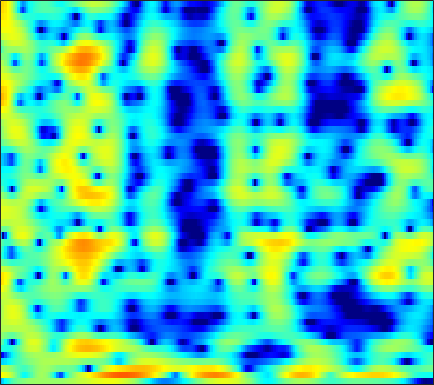

Source data for this figure (header and first rows):
-7.7507, -6.5016, -4.9792, -3.8069, -3.0635, -2.2156, -1.5166, -1.0708, -0.58864, -0.19669, 0.12387, 0.28349, 0.5204, 0.69004, 0.80017, 0.9061, 0.97809, 1.0163, 1.0453, 1.0437, 1.0092, 0.97725, 0.91655, 0.85769
4.938, 4.573, 4.032, 3.391, 2.829, 1.936, 0.8407, -0.1552, -1.63, -3.211, -4.482, -4.832, -4.245, -2.951, -1.906, -0.6722, 0.2818, 0.7672, 1.155, 1.22, 0.9681, 0.5572, -0.3273, -1.705
2.096, 1.814, 1.407, 0.9686, 0.5819, 0.02455, -0.5845, -1.069, -1.712, -2.254, -2.581, -2.572, -2.257, -1.672, -1.141, -0.4211, 0.2243, 0.6173, 1.003, 1.205, 1.272, 1.192, 0.9595, 0.6079
-6.515, -6.354, -5.845, -5.156, -4.606, -3.878, -3.197, -2.732, -2.175, -1.673, -1.21, -0.8814, -0.4583, -0.07028, 0.2081, 0.5527, 0.8561, 1.053, 1.266, 1.43, 1.553, 1.61, 1.653, 1.679
-16.69, -14.57, -11.28, -8.665, -7.118, -5.448, -4.086, -3.236, -2.228, -1.382, -0.6655, -0.205, 0.317, 0.7428, 0.9908, 1.236, 1.383, 1.442, 1.437, 1.369, 1.267, 1.183, 1.081, 1.046
-3.457, -3.799, -4.098, -4.192, -4.102, -3.718, -3.024, -2.332, -1.288, -0.2349, 0.7505, 1.4, 2.111, 2.625, 2.866, 3.001, 2.91, 2.681, 2.139, 1.312, 0.1617, -0.9325, -2.682, -4.566
-0.9095, -2.112, -4.269, -7.533, -11.53, -24.7, -14.05, -8.51, -4.269, -1.516, 0.4053, 1.482, 2.539, 3.232, 3.539, 3.706, 3.575, 3.307, 2.702, 1.811, 0.634, -0.4455, -2.083, -3.697
0.7328, 0.3259, -0.2543, -0.7892, -1.091, -1.252, -1.085, -0.755, -0.1444, 0.5342, 1.173, 1.576, 1.984, 2.225, 2.296, 2.236, 2.005, 1.73, 1.237, 0.608, -0.1142, -0.7013, -1.468, -2.183
1.757, 1.817, 1.871, 1.905, 1.924, 1.956, 1.998, 2.029, 2.067, 2.087, 2.061, 2.006, 1.867, 1.651, 1.433, 1.069, 0.6065, 0.2037, -0.4217, -1.157, -2.01, -2.743, -3.869, -5.212
1.771, 2.142, 2.553, 2.855, 3.011, 3.126, 3.131, 3.065, 2.882, 2.591, 2.199, 1.828, 1.26, 0.6222, 0.1144, -0.5671, -1.229, -1.688, -2.276, -2.846, -3.452, -3.983, -4.832, -5.921
1.345, 2.111, 2.911, 3.47, 3.742, 3.922, 3.897, 3.747, 3.366, 2.772, 1.946, 1.17, -0.08275, -1.608, -2.916, -4.748, -6.309, -6.939, -6.826, -6.06, -5.212, -4.704, -4.254, -4.068
1.212, 2.083, 2.945, 3.51, 3.767, 3.898, 3.807, 3.597, 3.126, 2.422, 1.464, 0.5445, -1.007, -3.042, -5.007, -8.469, -12.92, -14.68, -11.54, -8.03, -5.649, -4.39, -3.21, -2.449
1.758, 2.158, 2.531, 2.719, 2.745, 2.641, 2.397, 2.13, 1.676, 1.127, 0.4789, -0.05511, -0.8453, -1.659, -2.266, -2.974, -3.444, -3.586, -3.464, -3.065, -2.525, -2.105, -1.602, -1.214
2.778, 2.709, 2.482, 2.113, 1.744, 1.157, 0.5089, 0.02469, -0.564, -1.036, -1.358, -1.521, -1.648, -1.701, -1.707, -1.674, -1.584, -1.48, -1.271, -1.03, -0.7578, -0.5583, -0.3166, -0.139
4.398, 3.982, 3.206, 2.15, 1.153, -0.4742, -2.417, -3.976, -5.756, -6.402, -5.782, -4.932, -3.844, -2.992, -2.484, -1.948, -1.507, -1.2, -0.7958, -0.3847, 0.0159, 0.2858, 0.581, 0.7847
6.118, 5.615, 4.683, 3.385, 2.119, -0.08172, -3.081, -6.089, -11.14, -12.27, -8.55, -6.426, -4.669, -3.782, -3.495, -3.422, -3.445, -3.329, -2.825, -1.949, -0.9187, -0.2004, 0.5516, 0.9877
5.761, 5.475, 4.896, 4.095, 3.366, 2.26, 1.067, 0.1972, -0.8029, -1.51, -1.966, -2.238, -2.765, -3.653, -4.771, -7.245, -11.95, -19.44, -15.76, -8.111, -4.168, -2.25, -0.5565, 0.3919
2.782, 2.655, 2.34, 1.911, 1.541, 1.033, 0.5336, 0.1875, -0.2365, -0.6409, -1.043, -1.37, -1.917, -2.613, -3.26, -4.217, -5.056, -5.353, -4.992, -3.872, -2.478, -1.467, -0.3219, 0.5082
-0.5856, -0.9684, -1.59, -2.208, -2.589, -2.897, -2.942, -2.838, -2.598, -2.336, -2.129, -2.041, -1.975, -2.008, -2.048, -2.097, -2.061, -1.953, -1.661, -1.182, -0.6014, -0.1124, 0.5458, 1.174
-2.76, -3.986, -6.082, -8.732, -10.69, -11.51, -9.571, -7.731, -5.669, -4.154, -3.108, -2.582, -2.137, -1.89, -1.795, -1.734, -1.669, -1.569, -1.318, -0.9107, -0.3495, 0.1308, 0.8069, 1.52
-2.027, -3.448, -5.7, -8.379, -10.37, -11.03, -8.715, -6.641, -4.365, -2.772, -1.741, -1.295, -1.117, -1.333, -1.728, -2.46, -3.248, -3.659, -3.69, -3.045, -1.935, -1.034, 0.1291, 1.134
-1.021, -2.07, -2.82, -2.83, -2.471, -1.72, -0.7646, -0.02106, 0.8815, 1.56, 1.885, 1.878, 1.468, 0.4868, -0.7307, -3.2, -7.412, -13.41, -21.23, -9.02, -4.535, -2.548, -0.8617, 0.1494
-7.808, -19.01, -11.46, -4.599, -1.907, 0.4347, 2.006, 2.86, 3.651, 4.097, 4.216, 4.079, 3.609, 2.801, 1.992, 0.6429, -0.8184, -1.752, -2.391, -2.26, -1.793, -1.51, -1.489, -2.064
-0.3668, -1.003, -1.043, -0.3272, 0.4156, 1.401, 2.219, 2.687, 3.111, 3.301, 3.28, 3.124, 2.742, 2.197, 1.707, 0.9919, 0.2615, -0.2549, -0.8723, -1.424, -1.942, -2.393, -3.165, -4.269
2.486, 2.291, 2.164, 2.178, 2.258, 2.4, 2.525, 2.573, 2.554, 2.418, 2.138, 1.845, 1.344, 0.7315, 0.201, -0.5286, -1.258, -1.771, -2.399, -2.922, -3.377, -3.684, -4.101, -4.514
3.474, 3.394, 3.294, 3.201, 3.134, 3.031, 2.895, 2.756, 2.499, 2.133, 1.633, 1.161, 0.3846, -0.5656, -1.381, -2.585, -3.822, -4.681, -5.547, -5.918, -5.851, -5.609, -5.188, -4.799
3.666, 3.614, 3.51, 3.382, 3.275, 3.124, 2.956, 2.807, 2.548, 2.179, 1.662, 1.134, 0.1968, -1.08, -2.321, -4.491, -7.502, -10.59, -15.55, -15.11, -10.83, -8.476, -6.297, -4.856
2.902, 2.751, 2.482, 2.197, 2.02, 1.879, 1.866, 1.92, 2.017, 2.057, 1.944, 1.714, 1.166, 0.2939, -0.618, -2.197, -4.217, -5.91, -7.721, -7.866, -6.511, -5.318, -4.032, -3.1
1.041, 0.536, -0.439, -1.654, -2.512, -3.037, -2.464, -1.519, -0.1214, 1.065, 1.911, 2.32, 2.571, 2.519, 2.327, 1.885, 1.329, 0.9133, 0.4391, 0.1155, -0.06261, -0.1549, -0.3578, -0.7741
-1.522, -2.253, -3.975, -7.027, -11.05, -22.08, -11.69, -6.817, -2.974, -0.5427, 1.086, 1.937, 2.699, 3.131, 3.289, 3.332, 3.252, 3.133, 2.922, 2.661, 2.313, 1.978, 1.367, 0.426
-3.477, -3.638, -4.111, -4.734, -5.1, -5.148, -4.487, -3.621, -2.27, -0.9891, 0.06724, 0.6825, 1.278, 1.646, 1.78, 1.842, 1.804, 1.738, 1.649, 1.576, 1.51, 1.43, 1.255, 0.9711
-4.34, -4.149, -3.98, -3.827, -3.677, -3.344, -2.848, -2.378, -1.702, -1.046, -0.5049, -0.2078, -0.002994, -0.04127, -0.2163, -0.6237, -1.13, -1.455, -1.641, -1.427, -0.8423, -0.2815, 0.4726, 1.15
-5.135, -5.03, -5.01, -5.005, -4.919, -4.557, -3.871, -3.208, -2.288, -1.454, -0.8581, -0.6089, -0.6094, -1.061, -1.742, -3.241, -5.608, -8.087, -11.27, -9.355, -5.378, -2.956, -0.5646, 1.177
-6.73, -7.112, -8.241, -10.13, -11.7, -12.06, -9.387, -7.048, -4.483, -2.649, -1.439, -0.9092, -0.6565, -0.9139, -1.472, -2.696, -4.466, -6.03, -7.478, -6.52, -4.04, -2.197, -0.1205, 1.543
-6.9, -7.188, -8.269, -10.22, -12.04, -12.62, -9.566, -7.005, -4.312, -2.418, -1.153, -0.5442, -0.1168, -0.05405, -0.1943, -0.5557, -1.003, -1.288, -1.447, -1.272, -0.7793, -0.2644, 0.5573, 1.403
-4.269, -3.928, -3.662, -3.487, -3.303, -2.852, -2.125, -1.471, -0.5771, 0.1966, 0.7324, 0.9744, 1.076, 0.9477, 0.7369, 0.3262, -0.1559, -0.5094, -0.9039, -1.155, -1.22, -1.134, -0.8704, -0.4503
-1.441, -0.8123, -0.08025, 0.543, 0.9612, 1.465, 1.902, 2.182, 2.462, 2.598, 2.563, 2.398, 1.984, 1.34, 0.7022, -0.3184, -1.483, -2.398, -3.575, -4.543, -5.186, -5.455, -5.615, -5.47
-0.2894, 0.6097, 1.625, 2.436, 2.919, 3.405, 3.717, 3.841, 3.844, 3.648, 3.244, 2.781, 1.919, 0.737, -0.399, -2.305, -4.777, -7.072, -10.69, -13.84, -14.34, -13.8, -13.73, -15.4
-0.2354, 0.9142, 2.093, 2.949, 3.407, 3.808, 3.998, 4.006, 3.849, 3.499, 2.931, 2.358, 1.367, 0.07137, -1.142, -3.178, -5.798, -8.281, -12.41, -16.24, -15.97, -14.48, -13.26, -13
0.7305, 1.562, 2.388, 2.932, 3.178, 3.325, 3.287, 3.15, 2.846, 2.414, 1.842, 1.328, 0.519, -0.4385, -1.262, -2.502, -3.83, -4.844, -6.066, -6.951, -7.373, -7.413, -7.112, -6.57
2.674, 2.91, 3.062, 3.022, 2.872, 2.54, 2.083, 1.692, 1.143, 0.593, 0.07078, -0.3175, -0.8406, -1.394, -1.817, -2.395, -2.982, -3.373, -3.789, -4.055, -4.135, -4.042, -3.784, -3.355
4.924, 4.699, 4.215, 3.5, 2.808, 1.68, 0.4003, -0.5716, -1.708, -2.467, -2.788, -2.851, -2.872, -2.946, -3.07, -3.28, -3.507, -3.626, -3.68, -3.572, -3.299, -3.002, -2.548, -2.036
7.056, 6.564, 5.644, 4.356, 3.091, 0.897, -2.088, -5.027, -9.817, -11.5, -8.589, -6.758, -5.358, -4.85, -4.918, -5.41, -6.029, -6.394, -6.411, -5.79, -4.801, -4.058, -3.08, -2.247
7.777, 7.291, 6.376, 5.106, 3.881, 1.817, -0.8314, -3.189, -6.329, -7.67, -6.754, -5.905, -5.356, -5.658, -6.478, -8.591, -12.43, -17.36, -19.92, -12.89, -8.962, -7.131, -5.54, -4.561
6.777, 6.508, 5.937, 5.13, 4.381, 3.21, 1.935, 0.9684, -0.2076, -1.161, -1.902, -2.393, -3.123, -4.103, -5.069, -6.718, -8.66, -9.945, -10.55, -9.737, -8.615, -7.931, -7.673, -8.12
5.219, 5.178, 4.923, 4.479, 4.046, 3.387, 2.666, 2.112, 1.388, 0.6999, 0.0178, -0.4901, -1.201, -1.971, -2.602, -3.459, -4.28, -4.803, -5.324, -5.692, -6.005, -6.362, -7.136, -8.557
3.76, 3.764, 3.562, 3.175, 2.809, 2.279, 1.753, 1.399, 0.9851, 0.6229, 0.2715, -0.01661, -0.4552, -0.9726, -1.404, -2.012, -2.626, -3.044, -3.516, -3.869, -4.102, -4.277, -4.431, -4.577
2.698, 2.488, 1.955, 1.158, 0.444, -0.5409, -1.267, -1.498, -1.389, -1.04, -0.6901, -0.5545, -0.5951, -0.9122, -1.319, -2.071, -2.952, -3.625, -4.337, -4.581, -4.3, -3.766, -2.913, -1.982
1.765, 1.376, 0.4422, -1.148, -2.96, -6.583, -11.56, -11.66, -7.002, -3.732, -1.837, -1.033, -0.6086, -0.8167, -1.381, -2.724, -4.815, -7.036, -10.95, -12.8, -9.162, -6.26, -3.328, -1.159
-0.1417, 0.02947, -0.1802, -0.9928, -2.03, -3.883, -5.491, -5.499, -3.927, -2.073, -0.7304, -0.1284, 0.1538, -0.1352, -0.6983, -1.911, -3.752, -5.487, -7.947, -8.797, -6.939, -4.959, -2.627, -0.777
-2.442, -1.018, 0.1246, 0.6648, 0.8103, 0.8062, 0.7873, 0.8347, 1.007, 1.226, 1.381, 1.377, 1.175, 0.7343, 0.2604, -0.5158, -1.39, -2.01, -2.636, -2.886, -2.712, -2.36, -1.794, -1.19
-0.4754, 0.5959, 1.673, 2.389, 2.731, 2.997, 3.092, 3.078, 2.97, 2.751, 2.402, 2.049, 1.45, 0.722, 0.08755, -0.8317, -1.71, -2.312, -2.924, -3.279, -3.382, -3.382, -3.306, -3.315
2.534, 2.967, 3.453, 3.794, 3.942, 4.002, 3.897, 3.723, 3.362, 2.852, 2.179, 1.564, 0.5701, -0.6479, -1.706, -3.313, -5.07, -6.346, -7.618, -7.966, -7.501, -6.95, -6.305, -6.049
4.135, 4.334, 4.494, 4.518, 4.443, 4.21, 3.841, 3.475, 2.871, 2.139, 1.268, 0.5029, -0.7102, -2.227, -3.623, -6.025, -9.452, -13.32, -24.26, -20.73, -13.21, -10.43, -8.321, -7.221
4.917, 5.003, 4.95, 4.706, 4.402, 3.846, 3.147, 2.547, 1.683, 0.7885, -0.1085, -0.7918, -1.741, -2.794, -3.726, -5.174, -6.85, -8.103, -9.328, -9.398, -8.492, -7.587, -6.516, -5.773
5.551, 5.534, 5.265, 4.715, 4.115, 3.084, 1.796, 0.7091, -0.7809, -2.107, -3.009, -3.345, -3.479, -3.485, -3.514, -3.625, -3.832, -3.981, -4.102, -4.073, -3.9, -3.744, -3.527, -3.368
6.162, 6.043, 5.581, 4.752, 3.866, 2.269, 0.1044, -2.004, -5.707, -10.61, -12.94, -10.46, -7.235, -5.173, -4.122, -3.192, -2.592, -2.304, -2.037, -1.873, -1.769, -1.746, -1.799, -1.935
6.364, 6.186, 5.661, 4.785, 3.879, 2.304, 0.2533, -1.641, -4.645, -7.744, -9.129, -8.372, -6.605, -5.085, -4.22, -3.367, -2.74, -2.38, -2.029, -1.819, -1.769, -1.821, -2.056, -2.494
